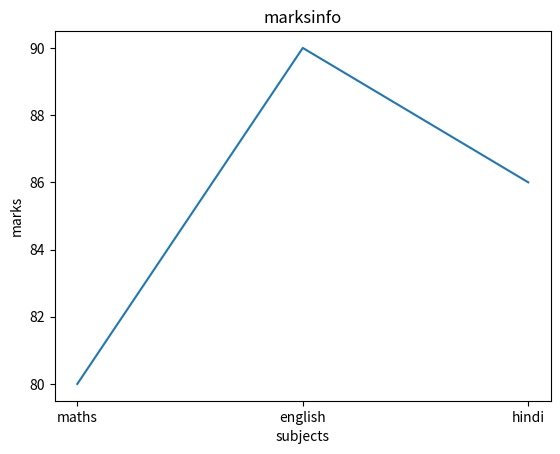

Reproduce this figure in Python.
import matplotlib.pyplot as plt
x = ['maths','english','hindi']
y = [80,90,86]
plt.plot(x,y)
plt.xlabel('subjects')
plt.ylabel('marks')
plt.title('marksinfo')
plt.show()